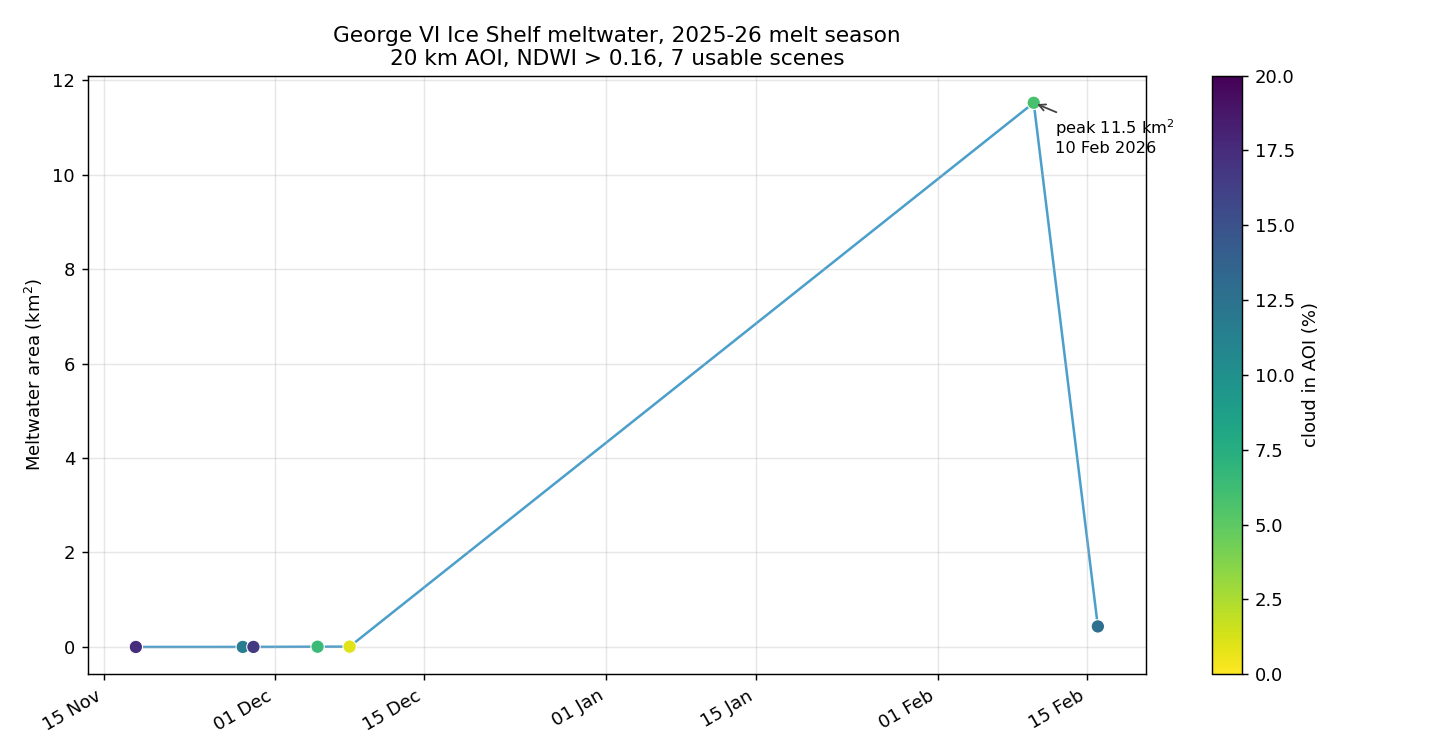

Data behind this chart, as committed beside it:
item_id, date, cloud_frac_aoi, water_frac_aoi, nonice_frac_aoi, usable_frac, tile_cloud, pond_px, pond_km2, usable_km2, pond_pct_of_usable
S2B_19CEV_20251118_0_L2A, 2025-11-18, 0.1735, 0.0, 0.0, 0.8265, 33.97, 1, 0.0001, 346.7, 0.0
S2B_19CEV_20251128_0_L2A, 2025-11-28, 0.1163, 0.0, 0.0, 0.8837, 21.93, 8, 0.0008, 370.7, 0.0002
S2B_19CEV_20251129_0_L2A, 2025-11-29, 0.1663, 0.0, 0.0, 0.8317, 27.2, 12, 0.0012, 348.9, 0.0003
S2B_19CEV_20251205_0_L2A, 2025-12-05, 0.06464, 0.0, 0.0, 0.9354, 17.01, 54, 0.0054, 392.3, 0.0014
S2B_19CEV_20251208_0_L2A, 2025-12-08, 0.00942, 0.0, 0.0, 0.9906, 13.83, 70, 0.007, 415.5, 0.0017
S2B_19CEV_20260210_0_L2A, 2026-02-10, 0.05782, 0.00233, 0.0, 0.9422, 46.44, 115193, 11.52, 395.2, 2.915
S2B_19CEV_20260216_0_L2A, 2026-02-16, 0.1283, 0.0, 0.00584, 0.8717, 52.54, 4349, 0.4349, 365.6, 0.119
